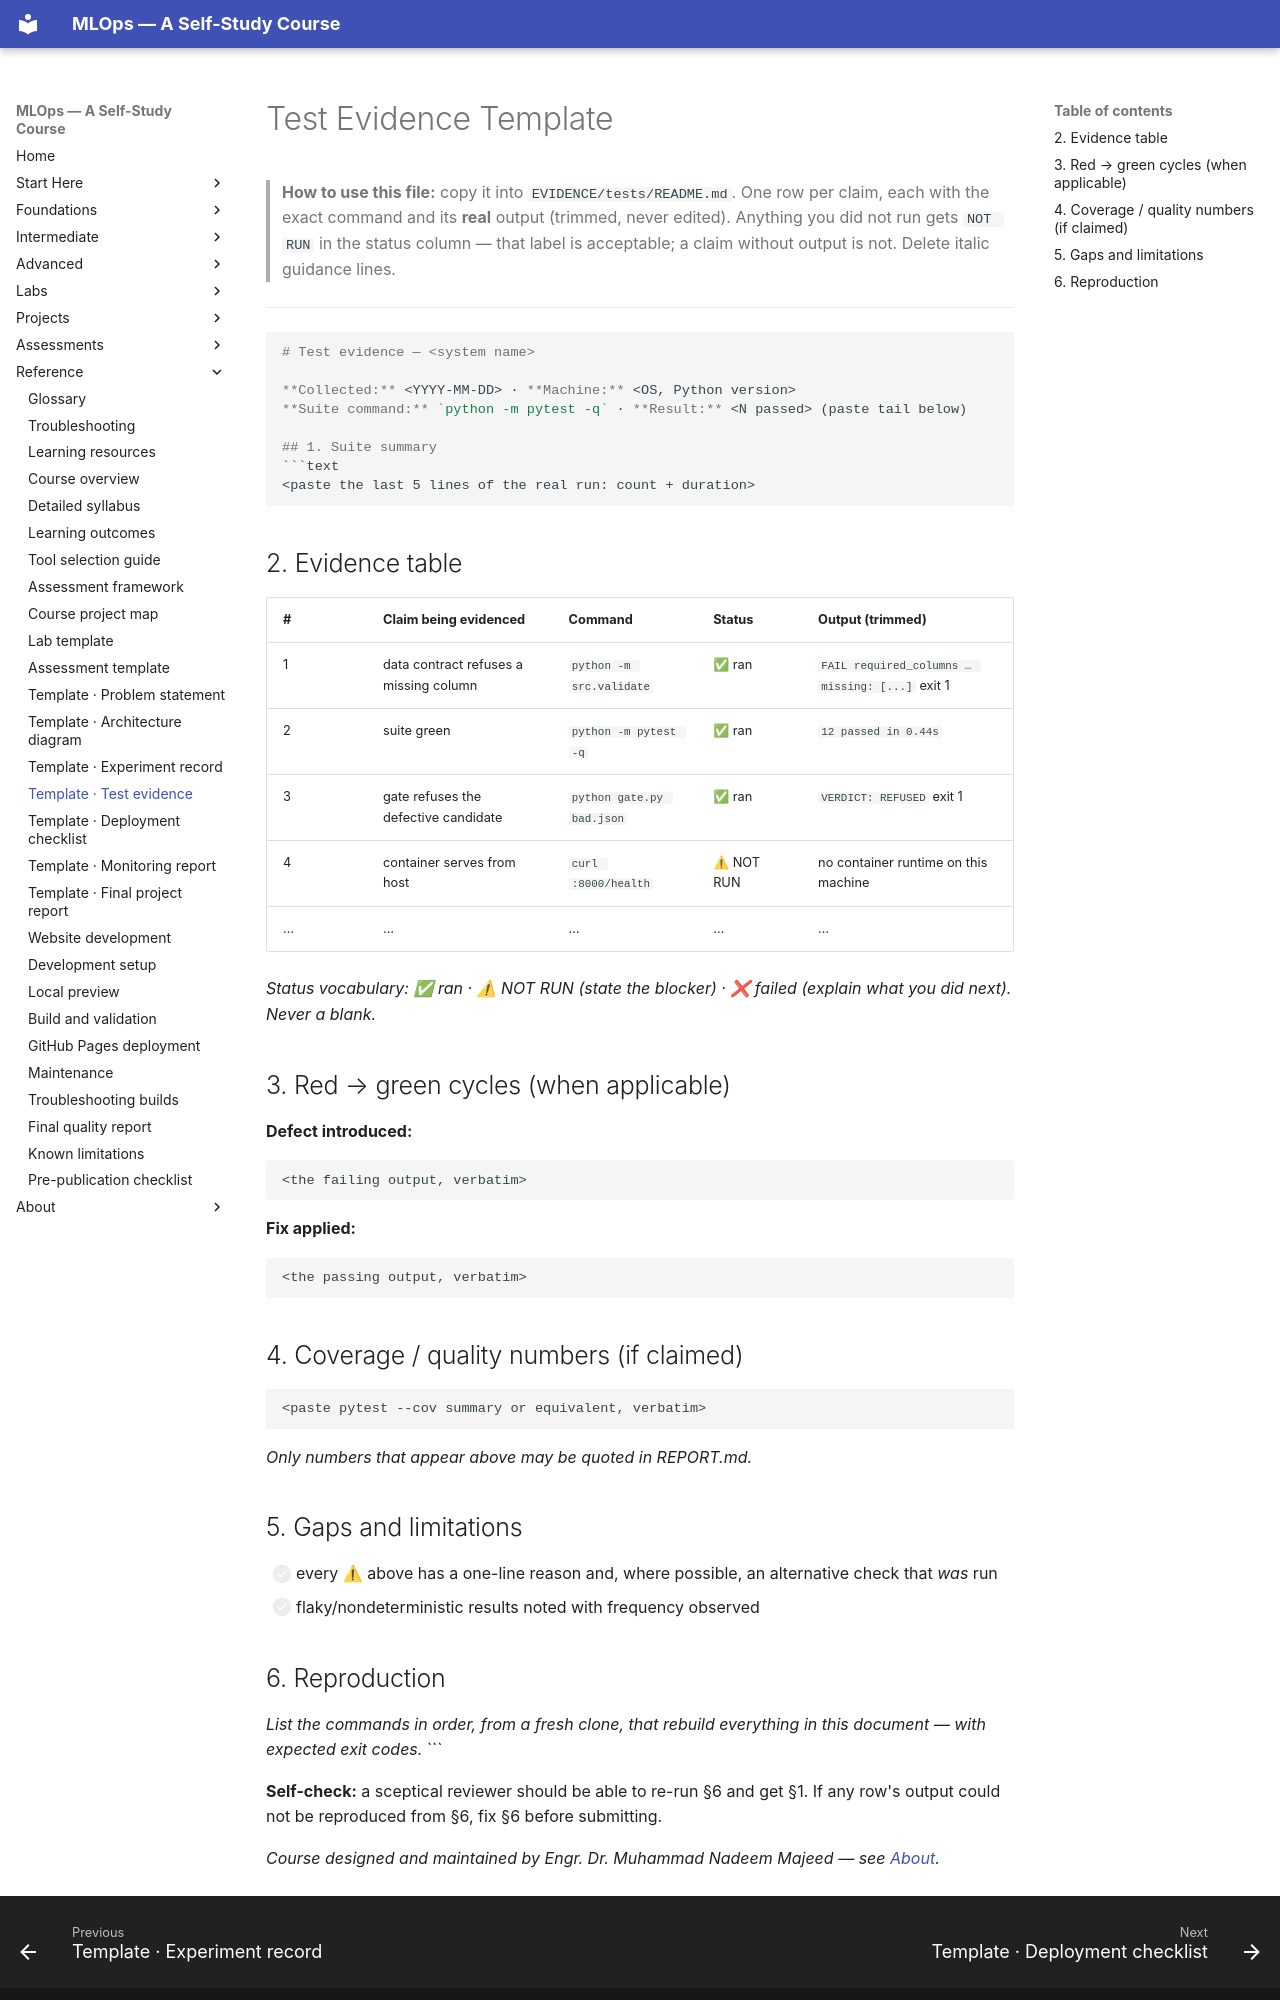

repository: nadeem-majeedch/MLOps2026 · page: TEMPLATES/TEST-EVIDENCE-TEMPLATE/index.html · generator: mkdocs

# Test Evidence Template

> **How to use this file:** copy it into `EVIDENCE/tests/README.md`. One row
> per claim, each with the exact command and its **real** output (trimmed,
> never edited). Anything you did not run gets `NOT RUN` in the status column —
> that label is acceptable; a claim without output is not. Delete italic
> guidance lines.

---

```markdown
# Test evidence — <system name>

**Collected:** <YYYY-MM-DD> · **Machine:** <OS, Python version>
**Suite command:** `python -m pytest -q` · **Result:** <N passed> (paste tail below)

## 1. Suite summary
```text
<paste the last 5 lines of the real run: count + duration>
```

## 2. Evidence table
| # | Claim being evidenced | Command | Status | Output (trimmed) |
|---|---|---|---|---|
| 1 | data contract refuses a missing column | `python -m src.validate` | ✅ ran | `FAIL required_columns … missing: [...]` exit 1 |
| 2 | suite green | `python -m pytest -q` | ✅ ran | `12 passed in 0.44s` |
| 3 | gate refuses the defective candidate | `python gate.py bad.json` | ✅ ran | `VERDICT: REFUSED` exit 1 |
| 4 | container serves from host | `curl :8000/health` | ⚠ NOT RUN | no container runtime on this machine |
| … | … | … | … | … |

*Status vocabulary: ✅ ran · ⚠ NOT RUN (state the blocker) · ❌ failed
(explain what you did next). Never a blank.*

## 3. Red → green cycles (when applicable)
**Defect introduced:** <what you broke and where>
```text
<the failing output, verbatim>
```
**Fix applied:** <one line + file>
```text
<the passing output, verbatim>
```

## 4. Coverage / quality numbers (if claimed)
```text
<paste pytest --cov summary or equivalent, verbatim>
```
*Only numbers that appear above may be quoted in REPORT.md.*

## 5. Gaps and limitations
- [ ] every ⚠ above has a one-line reason and, where possible, an alternative
      check that *was* run
- [ ] flaky/nondeterministic results noted with frequency observed

## 6. Reproduction
*List the commands in order, from a fresh clone, that rebuild everything in
this document — with expected exit codes.*
```

**Self-check:** a sceptical reviewer should be able to re-run §6 and get §1.
If any row's output could not be reproduced from §6, fix §6 before submitting.
